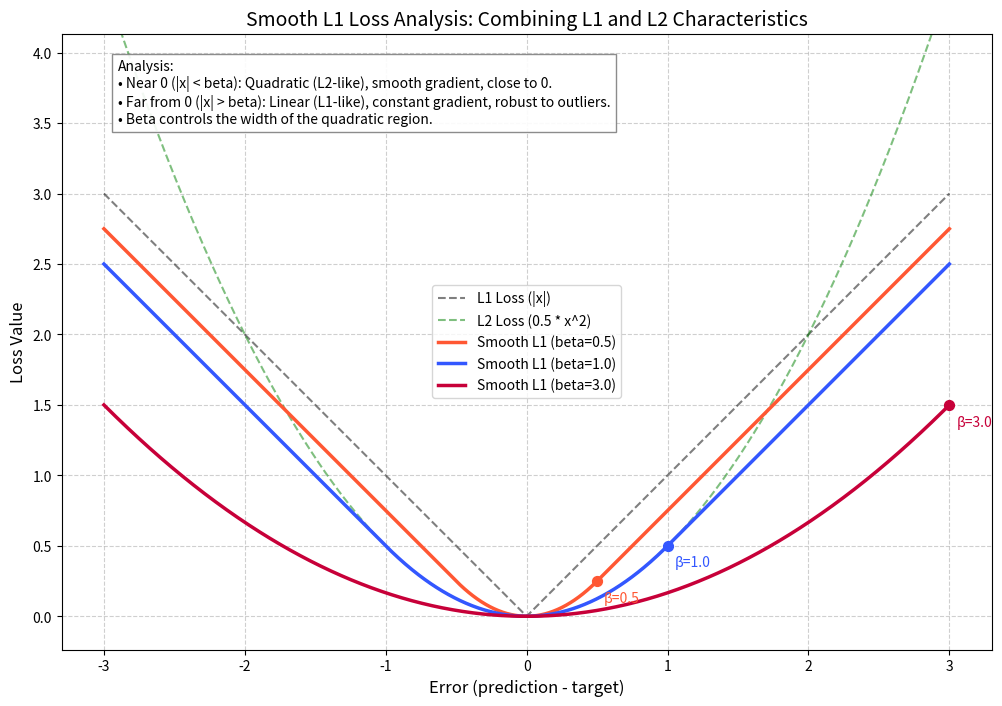

Write Python code to recreate this figure. (Note: this script raises an exception after producing the figure.)
import numpy as np
import matplotlib.pyplot as plt
import os

def smooth_l1_loss(x, beta):
    """
    计算 Smooth L1 Loss
    公式:
    0.5 * x^2 / beta,    if |x| < beta
    |x| - 0.5 * beta,    otherwise
    """
    x_abs = np.abs(x)
    loss = np.where(x_abs < beta, 
                    0.5 * x_abs ** 2 / beta, 
                    x_abs - 0.5 * beta)
    return loss

def l1_loss(x):
    return np.abs(x)

def l2_loss(x):
    # 使用 0.5 * x^2 以便在原点附近的曲率与 SmoothL1 (beta=1) 匹配
    return 0.5 * x ** 2

def plot_losses():
    # 设置输入差值 x 的范围 (-3 到 3)，展示函数在原点附近的形态
    x = np.linspace(-3, 3, 1000)
    
    # 定义不同的 beta 值进行对比
    betas = [0.5, 1.0, 3.0]
    
    plt.figure(figsize=(12, 8))
    
    # 1. 绘制基准 L1 Loss
    plt.plot(x, l1_loss(x), 'k--', label='L1 Loss (|x|)', linewidth=1.5, alpha=0.5)
    
    # 2. 绘制基准 L2 Loss
    # 注意：为了视觉对比方便，通常对比的是 0.5*x^2
    plt.plot(x, l2_loss(x), 'g--', label='L2 Loss (0.5 * x^2)', linewidth=1.5, alpha=0.5)
    
    # 3. 绘制不同 beta 下的 Smooth L1 Loss
    colors = ['#FF5733', '#3357FF', '#C70039'] # 橙红, 蓝, 深红
    for beta, color in zip(betas, colors):
        y = smooth_l1_loss(x, beta)
        plt.plot(x, y, label=f'Smooth L1 (beta={beta})', color=color, linewidth=2.5)
        
        # 标注 beta 切换点
        # 在正半轴 x = beta 处，这是从 L2 切换到 L1 的转折点
        idx = np.searchsorted(x, beta) # 找到 beta 在 x 轴的近似索引
        if idx < len(x):
            plt.scatter([beta], [y[idx]], color=color, s=50, zorder=5)
            plt.annotate(f'β={beta}', (beta, y[idx]), xytext=(5, -15), textcoords='offset points', color=color)

    plt.title('Smooth L1 Loss Analysis: Combining L1 and L2 Characteristics', fontsize=14)
    plt.xlabel('Error (prediction - target)', fontsize=12)
    plt.ylabel('Loss Value', fontsize=12)
    plt.grid(True, linestyle='--', alpha=0.6)
    plt.legend(fontsize=10)
    
    # 添加解释性文本
    info_text = (
        "Analysis:\n"
        "• Near 0 (|x| < beta): Quadratic (L2-like), smooth gradient, close to 0.\n"
        "• Far from 0 (|x| > beta): Linear (L1-like), constant gradient, robust to outliers.\n"
        "• Beta controls the width of the quadratic region."
    )
    plt.text(-2.9, 3.5, info_text, fontsize=10, bbox=dict(facecolor='white', alpha=0.9, edgecolor='gray'))

    # 设置每个坐标轴的比例
    plt.axis('equal')
    plt.ylim(-0.1, 4.0)

    # 保存图片
    output_dir = os.path.dirname(os.path.abspath(__file__))
    output_path = os.path.join(output_dir, 'smooth_l1_analysis.png')
    plt.savefig(output_path, dpi=150)
    print(f"Chart saved to: {output_path}")
    
    # 尝试显示（如果在支持 GUI 的环境中运行）
    try:
        plt.show()
    except Exception:
        pass

if __name__ == "__main__":
    plot_losses()
